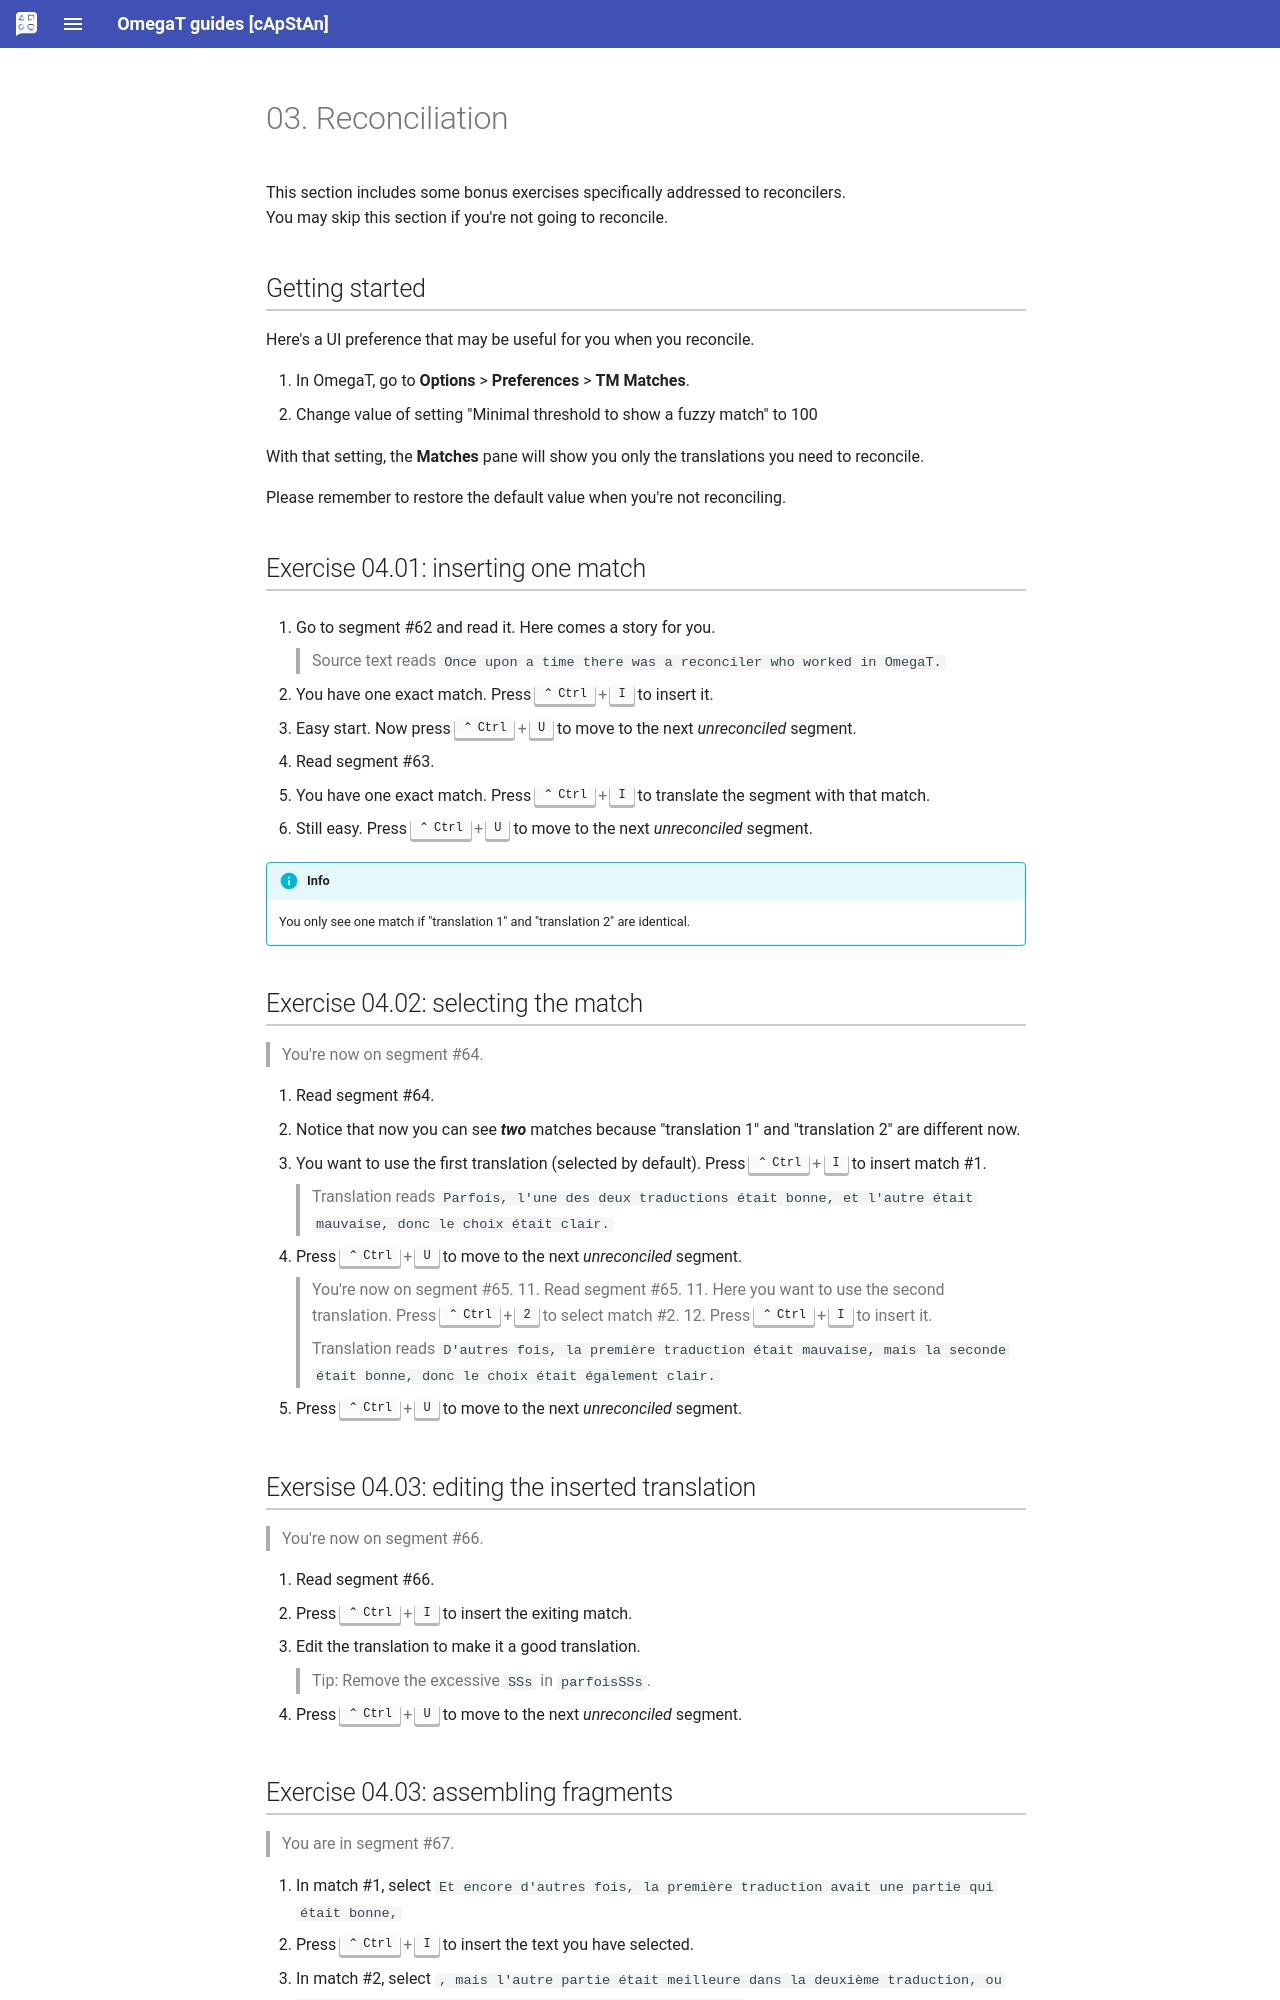

repository: capstanlqc/omegat-guides · page: en/exercises_02/rec/index.html · generator: mkdocs

# 03. Reconciliation

This section includes some bonus exercises specifically addressed to reconcilers.  
You may skip this section if you're not going to reconcile.

## Getting started

Here's a UI preference that may be useful for you when you reconcile.

1. In OmegaT, go to **Options** > **Preferences** > **TM Matches**.
2. Change value of setting "Minimal threshold to show a fuzzy match" to 100

With that setting, the **Matches** pane will show you only the translations you need to reconcile. 

Please remember to restore the default value when you're not reconciling.

## Exercise 04.01: inserting one match

1. Go to segment #62 and read it. Here comes a story for you.

	> Source text reads `Once upon a time there was a reconciler who worked in OmegaT.`

2. You have one exact match. Press ++ctrl+i++ to insert it.
3. Easy start. Now press ++ctrl+u++ to move to the next _unreconciled_ segment.
4. Read segment #63.
5. You have one exact match. Press ++ctrl+i++ to translate the segment with that match.
6. Still easy. Press ++ctrl+u++ to move to the next _unreconciled_ segment.

!!! info
	You only see one match if "translation 1" and "translation 2" are identical.

<!-- add info above to the guides @todo -->

## Exercise 04.02: selecting the match

> You're now on segment #64.

7. Read segment #64.
8. Notice that now you can see **_two_** matches because "translation 1" and "translation 2" are different now.
9. You want to use the first translation (selected by default). Press ++ctrl+i++ to insert match #1.

	> Translation reads `Parfois, l'une des deux traductions était bonne, et l'autre était mauvaise, donc le choix était clair.`

10. Press ++ctrl+u++ to move to the next _unreconciled_ segment.

	> You're now on segment #65. 
11. Read segment #65.
11. Here you want to use the second translation. Press ++ctrl+2++ to select match #2. 
12. Press ++ctrl+i++ to insert it.

	> Translation reads `D'autres fois, la première traduction était mauvaise, mais la seconde était bonne, donc le choix était également clair.`

13. Press ++ctrl+u++ to move to the next _unreconciled_ segment.

## Exersise 04.03: editing the inserted translation

> You're now on segment #66.

14. Read segment #66.
14. Press ++ctrl+i++ to insert the exiting match.
15. Edit the translation to make it a good translation.

	> Tip: Remove the excessive `SSs` in `parfoisSSs`.

16. Press ++ctrl+u++ to move to the next _unreconciled_ segment.
